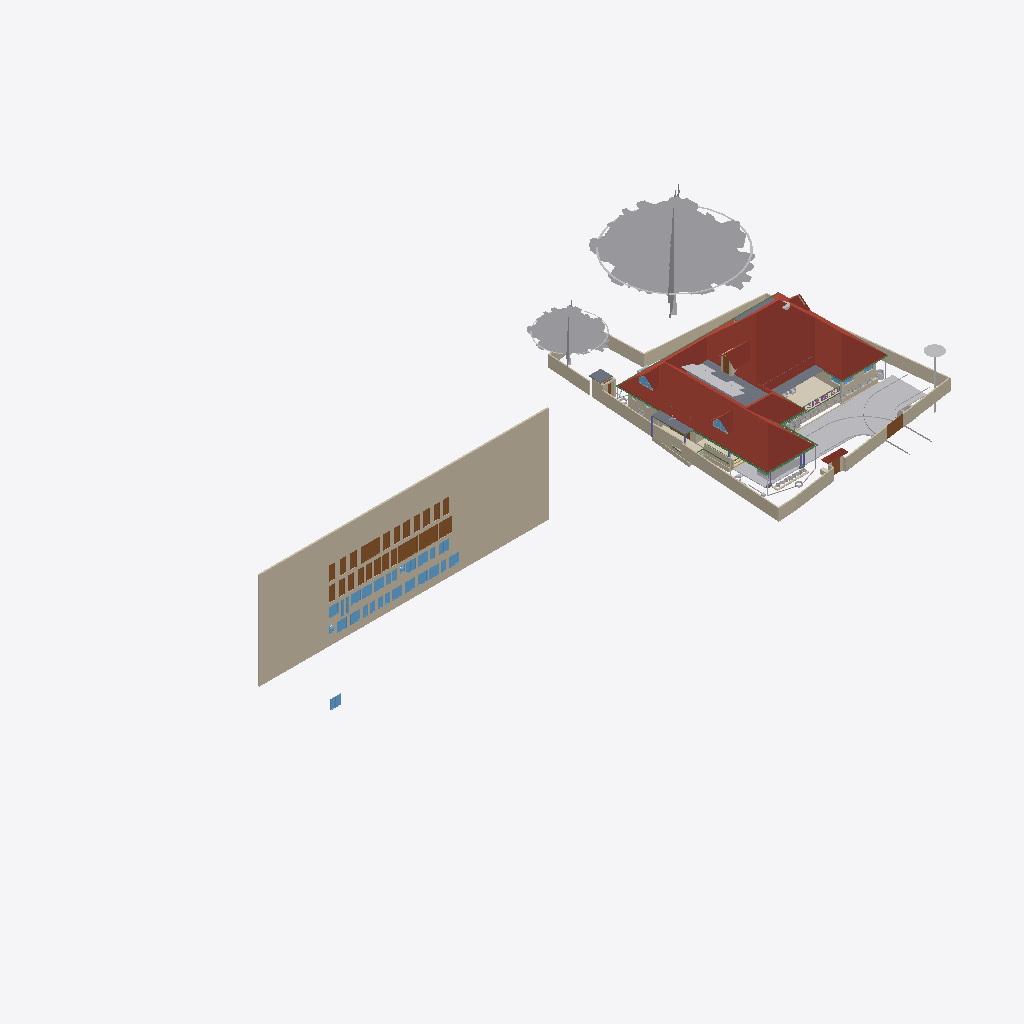
Isometric view of an IFC building model (IFC-SPF (STEP), schema IFC4X3, length unit metre), seen from the south-west, elements coloured by IFC class (only those large enough to see are counted): 38 walls (beige), 32 windows (light blue), 28 doors (brown), 25 other elements (light grey), 10 beams (green), 6 roofs (red-brown), 5 slabs (grey), 2 coverings (cream), 1 column (violet).
Extent 101.4 m × 45.8 m × 45.1 m (x, y, z). Storeys (10): GF at 0.00 m; 00 at 0.00 m; FFtop at 0.00 m; GFLintel at 0.00 m; FF at 0.00 m; Footing at 0.00 m; Verandah at 0.00 m; Plumbing at 0.00 m; schedule at 0.00 m; Electrical at 0.00 m. Elements (2658): 483 IfcSystemFurnitureElement, 465 IfcBuildingElementProxy, 292 IfcWall, 254 IfcBeam, 228 IfcCovering, 157 IfcSwitchingDevice, 86 IfcLightFixture, 79 IfcPipeSegment, 59 IfcFurniture, 59 IfcOutlet, 55 IfcGeographicElement, 54 IfcWindow.

HEADER;
FILE_DESCRIPTION(('ViewDefinition[DesignTransferView]'),'2;1');
FILE_NAME('Sreekesh.ifc','2026-06-22T06:39:55+05:30',(),(),'IfcOpenShell 0.8.5','Bonsai 0.8.5','Nobody');
FILE_SCHEMA(('IFC4X3'));
ENDSEC;
DATA;
#1=IFCPROJECT('0aPvmvJuf5owphcfiKWAsN',$,'My Project',$,$,$,$,(#14,#26),#9);
#30=IFCSITE('3jTVXq97zE2OZTfzZH9iYT',$,'My Site',$,$,#53,$,$,$,$,$,$,$,$);
#211744=IFCSITE('2pH2ecD1v9bgK8psTEcl$_',$,'Site',$,$,#547284,#211754,$,$,(8,52,49,300000),(76,38,36,300000),$,$,$);
#36=IFCBUILDING('3Bt1MypEf4fuqFfshm9kTs',$,'My Building',$,$,#59,$,$,$,$,$,$);
#333137=IFCBUILDING('2u05Cn$TD6OPdaLJzvNsxO',$,'GFWall',$,$,#507878,$,$,$,$,$,$);
#339211=IFCBUILDING('002Xt49mzDahM74jmffgUi',$,'GF-P',$,$,#507873,$,$,$,$,$,$);
#42=IFCBUILDINGSTOREY('3Yt8GBe1vE1Byt_$JKaQnQ',$,'GF',$,$,#509173,$,$,$,$);
#8023=IFCBUILDINGSTOREY('3LNq90aff4Xhn4xfthWyFx',$,'00',$,$,#8039,$,$,$,$);
#71986=IFCBUILDINGSTOREY('1ZF$IMkzjA5efl8XVVA8ry',$,'FFtop',$,$,#508468,$,$,$,$);
#72129=IFCBUILDINGSTOREY('1Nt2vvvNTB5u0X$NIke4ti',$,'GFLintel',$,$,#510858,$,$,$,$);
#83382=IFCBUILDINGSTOREY('2do7yjy$r1eOSN7_GxsK9f',$,'FF',$,$,#508248,$,$,$,$);
#301077=IFCBUILDINGSTOREY('1n3LFyF6X708Cvo1r86gbR',$,'Footing',$,$,#508478,$,$,$,$);
#360055=IFCBUILDINGSTOREY('2kU8qRmBnF7foRmD37T33I',$,'Verandah',$,$,#360071,$,$,$,$);
#367233=IFCBUILDINGSTOREY('3r39yX7tr10xAjP1zlM9FN',$,'Plumbing',$,$,#367249,$,$,$,$);
#436766=IFCBUILDINGSTOREY('2CUKbd$of0Yx1yz6tYDaJY',$,'schedule',$,$,#511718,$,$,$,$);
#442969=IFCBUILDINGSTOREY('0sffW$JV12jOzJZIPBAWvQ',$,'Electrical',$,$,#442985,$,$,$,$);
#436236=IFCWALL('0fO5bxiLf2rPrmsDIadgTP',$,'Wall',$,$,#511723,#436242,$,$);
#555419=IFCROOF('1Q4VQk1YHFF9Ikj7y4jhXy',$,'Main Roof',$,$,#555425,#555420,$,.GABLE_ROOF.);
#158109=IFCGEOGRAPHICELEMENT('1ICn9VC11DLu$jSeyjW6na',$,'GeographicElement',$,$,#159277,#158141,$,$);
#363541=IFCCOURSE('0hYJyXEsXANxqeScN2ddTn',$,'Course',$,$,#552989,#363556,$,$);
#158156=IFCGEOGRAPHICELEMENT('2JlHSkVhjCZPlJyc1W8A6K',$,'GeographicElement',$,$,#159282,#158188,$,$);
#285749=IFCWALL('23M4dZECv7RPP4RWKkyrhY',$,'Wall.082',$,$,#435018,#285760,$,$);
#65997=IFCWALL('1DC2$ngnnDR8Q9h6mAR0js',$,'Wall',$,$,#345521,#66003,$,$);
#222195=IFCWALL('2ixJvC9dH599amejUM2w6G',$,'Wall',$,$,#293165,#222215,$,$);
#345031=IFCCOVERING('3RPlCoLTXEkg2LQ5VmhLHT',$,'Covering',$,$,#361378,#345042,$,$);
#66022=IFCWALL('2FUeR5sFb9uwjJGdeVWABU',$,'Wall',$,$,#431152,#66028,$,$);
#5763=IFCSLAB('2k1_QIQ_vEheGYBKPFgtqG',$,'Slab',$,$,#508328,#5774,$,$);
#226167=IFCWALL('1JVywoPUH41xuuLQv_Mf23',$,'Wall.082',$,$,#434788,#226178,$,$);
#65878=IFCWALL('1RxXXtAKb3$uqm3spal5Ab',$,'Wall.049',$,$,#434824,#65884,$,$);
#110356=IFCWALL('3Jc2L501zCIf2lBfrewdbK',$,'Wall',$,$,#434868,#110367,$,$);
#345472=IFCWALL('0yhntx_XHBtOwqFxJIUy0e',$,'Wall.082',$,$,#345566,#345483,$,$);
#578743=IFCCOURSE('10JQwc8Rj1DhdDleds_4eD',$,'Course',$,$,#579139,#578764,$,$);
#219358=IFCROOF('2NvTBbesP9PgYEhMlxRBaG',$,'Roof',$,$,#508323,#219392,$,.GABLE_ROOF.);
#106476=IFCSLAB('3SWoLdiHLDExF96lrfPbJY',$,'Slab',$,$,#510868,#106487,$,$);
#285691=IFCWALL('3FXX66X1H7gQUhINB1ZqHj',$,'Wall.082',$,$,#434912,#285702,$,$);
#2872=IFCWALL('0VICnwrYLCM9IhHcjSiD9g',$,'Wall',$,$,#507923,#2879,$,$);
#470777=IFCDOOR('0t87$1_hz87gsqjjPaod5f',$,'Door',$,$,#471132,#474671,'20',2.09999990463257,1.20000004768372,$,$,$);
#106448=IFCSLAB('1GhnzeWbD1FR$mVw6S$mla',$,'Slab',$,$,#510863,#106464,$,$);
#146729=IFCVEHICLE('0zRPRsukT96P6cuFPGiKs1',$,'Vehicle',$,$,#189086,#146742,$,$);
#437505=IFCDOOR('3Vw79$mJ981wtZ4gjDcwpp',$,'Door',$,$,#441913,#474619,'04',2.09999990463257,1.20000004768372,$,$,$);
#470811=IFCDOOR('2sEs1R1lb5Jhf2YwHu_NhE',$,'Door',$,$,#471147,#474708,'21',2.09999990463257,1.20000004768372,$,$,$);
#532060=IFCGEOGRAPHICELEMENT('1VW7zlP9bBSxb2PxGzOpUg',$,'Theng','21ida, 65c',$,#532078,#532059,$,.VEGETATION.);
#3151=IFCWALL('2frHB1bR9FtP23RXamn7Ko',$,'Wall',$,$,#508018,#3162,$,$);
#109955=IFCWALL('0m53cJKujAOwiy8OxGf4Uf',$,'Wall',$,$,#434806,#109966,$,$);
#217997=IFCROOF('2hcpXsHbj3E8lTGOwf_Twb',$,'Roof',$,$,#508408,#218003,$,.GABLE_ROOF.);
#218560=IFCROOF('2C1nQ2OAXBdxxnXR0n9JKC',$,'Roof',$,$,#508313,#218594,$,.GABLE_ROOF.);
#116735=IFCDOOR('1dZUIR_mr60wAZddeiCYTI',$,'Door',$,$,#281598,#116767,$,1.79999995231628,3.0,$,$,$);
#3520=IFCWALL('1kfIyPN_b4JPSDED46DDvv',$,'Wall',$,$,#507918,#3526,$,$);
#590379=IFCCOVERING('2ZGsMYGazAchJobXoI0Ygv',$,'Covering',$,$,#590422,#590395,$,$);
#309185=IFCWALL('1RTxTTrCL8QeAofqzjoycv',$,'Wall',$,$,#508628,#309196,$,$);
#389139=IFCBEAM('38yYLt849AL9vMzuf_qlJY',$,'Beam',$,$,#511003,#389138,$,$);
#117585=IFCSLAB('00nkzVGuT6heoHGHN6WRGv',$,'Slab',$,$,#508418,#117596,$,$);
#219564=IFCSLAB('3MJkxlHa9Ayv5Szi0695pa',$,'Slab',$,$,#508473,#219578,$,$);
#110251=IFCROOF('2Ww7svPQzEgA_fCzhmYus_',$,'Roof',$,$,#363446,#110283,$,.HIP_ROOF.);
#117253=IFCWALL('2NQIKohcDAsQMbNSTdACJd',$,'Wall.049',$,$,#510658,#117264,$,$);
#206723=IFCBUILDINGELEMENTPROXY('2K1LMOkm11dBWSaNfDUHsX',$,'BuildingElementProxy',$,$,#531325,#206736,$,$);
#388788=IFCBEAM('0CBrXPli9CuuYJqAxGAoT2',$,'Beam',$,$,#510988,#388787,$,$);
#218717=IFCROOF('1hzKHTNaL00O8K0DSnXvur',$,'Roof',$,$,#508318,#218751,$,.GABLE_ROOF.);
#332304=IFCWALL('0ZmojOdCnDxP$iDjWVcZ2G',$,'Wall',$,$,#360087,#332324,$,$);
#72992=IFCWALL('0nKeLZCI54WeIG0cLfl1fW',$,'Wall',$,$,#368846,#73003,$,$);
#441361=IFCWINDOW('3rxiGfLv100Og8luFZP7ej',$,'Window',$,$,#511728,#441369,$,1.5,1.5499999523162842,$,$,$);
#388715=IFCBEAM('3jI7cp3YfEpe0vqGUIgXwj',$,'Beam',$,$,#510963,#388714,$,$);
#437450=IFCDOOR('37YLLyO1T0MRzd$WfncXke',$,'Door',$,$,#441748,#469917,'03',2.09999990463257,1.20000004768372,$,$,$);
#440168=IFCDOOR('05ygje8oDCM8k$DCM_FIgq',$,'Door',$,$,#471102,#468448,'18',2.09999990463257,1.20000004768372,$,$,$);
#438103=IFCDOOR('1W4kbGnrf4BviYzt90euy7',$,'Door',$,$,#470165,#470128,'05',2.09999990463257,1.20000004768372,$,$,$);
#438650=IFCDOOR('3J6pX7wADBiwY7pVd53n9u',$,'Door',$,$,#441928,#470206,'07',2.09999990463257,1.20000004768372,$,$,$);
#438848=IFCDOOR('2HPJSE6uf7U8CSmEi_m1ZG',$,'Door',$,$,#441853,#470236,'09',2.09999990463257,1.20000004768372,$,$,$);
#440030=IFCDOOR('3KL$NcU1T879eGRiUWCmhA',$,'Door',$,$,#471117,#470457,'17',2.09999990463257,1.20000004768372,$,$,$);
#470845=IFCDOOR('0EBcwWEG1BLfBC_Rm2jIl2',$,'Door',$,$,#471162,#471221,'47',2.09999990463257,1.20000004768372,$,$,$);
#189522=IFCBUILDINGELEMENTPROXY('2fyH_FbBX1$e0RliKTBWRO',$,'BuildingElementProxy',$,$,#531320,#189554,$,$);
#472356=IFCWINDOW('0ryRUBqR17Fvdx1isygBpA',$,'Window',$,$,#472418,#472378,'25',1.29999995231628,1.54999995231628,$,$,$);
#472419=IFCWINDOW('0GCLM9tzbEz8ByjWX9sRRM',$,'Window',$,$,#472473,#472433,'26',1.29999995231628,1.54999995231628,$,$,$);
#473039=IFCWINDOW('3I0jIeasz9bPnd$EPsjU7w',$,'Window',$,$,#473758,#473053,'34',1.29999995231628,1.54999995231628,$,$,$);
#473132=IFCWINDOW('0ewWO9aRTEiu2DgmtsmmdL',$,'Window',$,$,#473186,#473146,'36',1.29999995231628,1.54999995231628,$,$,$);
#473534=IFCWINDOW('11Ns6xH_X2POblD9oamnOW',$,'Window',$,$,#473588,#473548,'43',1.29999995231628,1.54999995231628,$,$,$);
#473644=IFCWINDOW('0qPJyvNrnBPOwoE6u111LD',$,'Window',$,$,#473768,#473658,'45',1.29999995231628,1.54999995231628,$,$,$);
#473774=IFCWINDOW('0z6Mla7555BeT2xgOSIEjn',$,'Window',$,$,#473828,#473788,'47',1.29999995231628,1.54999995231628,$,$,$);
#441389=IFCWINDOW('1uIrQzLwb0FBf4o$gkmCiN',$,'Window',$,$,#442003,#472145,'22',1.29999995231628,1.54999995231628,$,$,$);
#472474=IFCWINDOW('1MxAzrC09ESQOos8fKjYKU',$,'Window',$,$,#472528,#472488,'27',1.29999995231628,1.54999995231628,$,$,$);
#472861=IFCWINDOW('3UJpKkISXCVxpeMHT8_AWt',$,'Window',$,$,#511733,#472875,'31',1.29999995231628,1.54999995231628,$,$,$);
#472929=IFCWINDOW('3ZxmguW$r6rgD8U6rsHeov',$,'Window',$,$,#473033,#472943,'32',1.29999995231628,1.54999995231628,$,$,$);
#473187=IFCWINDOW('2n3dOUsTbEjAw1t_1b0qHk',$,'Window',$,$,#473241,#473201,'37',1.29999995231628,1.54999995231628,$,$,$);
#473479=IFCWINDOW('28ovQprHX7H9ZCBnrN8ydw',$,'Window',$,$,#473533,#473493,'42',1.29999995231628,1.54999995231628,$,$,$);
#473589=IFCWINDOW('1lZG8N2onCAgw6Wp2oBrNS',$,'Window',$,$,#473643,#473603,'44',1.29999995231628,1.54999995231628,$,$,$);
#116971=IFCWALL('08FBn4OWj7ogBqhIhITLuq',$,'Wall.049',$,$,#510673,#116982,$,$);
#439176=IFCDOOR('1NZwsCyRPA_Rvuq6ikN8ou',$,'Door',$,$,#441943,#470277,'11',2.09999990463257,1.20000004768372,$,$,$);
#439604=IFCDOOR('0QS2XabDX52xoB56jEdYKn',$,'Door',$,$,#441868,#470307,'12',2.09999990463257,1.20000004768372,$,$,$);
#439877=IFCDOOR('1ohfLK289CGQgvLo23Ub_B',$,'Door',$,$,#441793,#470397,'15',2.09999990463257,1.20000004768372,$,$,$);
#146896=IFCDOOR('233Y4LKh93tgjzr0JDxIFw',$,'Door',$,$,#348594,#468928,$,2.09999990463257,1.20000004768372,$,$,$);
#438749=IFCDOOR('0$8DVY4oP3JO_c4OhxM5aR',$,'Door',$,$,#441838,#469108,'08',2.09999990463257,1.20000004768372,$,$,$);
#438910=IFCDOOR('2_EdLDw6f7cw9b3egCOt52',$,'Door',$,$,#441778,#469244,'10',2.09999990463257,1.20000004768372,$,$,$);
#436799=IFCDOOR('0XlfQQ3kH9bQ4xqE2F$NJd',$,'Door',$,$,#469873,#469836,'01',2.09999990463257,1.20000004768372,$,$,$);
#437395=IFCDOOR('2VOTDILfv12gFz9g4dV8WW',$,'Door',$,$,#441733,#469884,'02',2.09999990463257,1.20000004768372,$,$,$);
#438349=IFCDOOR('2bR2Lz4dfAH9NgHBO7V5eF',$,'Door',$,$,#441823,#470176,'06',2.09999990463257,1.20000004768372,$,$,$);
#439712=IFCDOOR('1r8n9ueob9YhwGM$AZbf6r',$,'Door',$,$,#441958,#470337,'13',2.09999990463257,1.20000004768372,$,$,$);
#439815=IFCDOOR('2VNwutCjrDBfJLcvmkUCbO',$,'Door',$,$,#441883,#470367,'14',2.09999990463257,1.20000004768372,$,$,$);
#439989=IFCDOOR('0D4N6xcBrEcv7IQhny9OtU',$,'Door',$,$,#471087,#470427,'16',2.09999990463257,1.20000004768372,$,$,$);
#440204=IFCDOOR('0HjACDWSL4vgj3$kRw90ep',$,'Door',$,$,#471072,#470496,'19',2.09999990463257,1.20000004768372,$,$,$);
#470879=IFCDOOR('3uBzIOBwv9KRz8nGRgS45n',$,'Door',$,$,#471177,#471251,'48',2.09999990463257,1.20000004768372,$,$,$);
#328429=IFCWALL('2kbqNKfzvEQ9JHWg3KnlRz',$,'Wall',$,$,#360107,#328449,$,$);
#111610=IFCDOOR('0JnVCEbZ93QxaghwOdNV45',$,'Door',$,$,#222491,#363404,$,2.09999990463257,1.20000004768372,$,$,$);
#578551=IFCWALL('3M_0KDf$P8_e6nv0RxeMA_',$,'Wall',$,$,#578974,#578571,$,$);
#327474=IFCWALL('2U4iGMjzz8RwTIGrH2ENgx',$,'Wall',$,$,#360262,#327494,$,$);
#357747=IFCWINDOW('0unPHkQknB1wc7pxPHjPGP',$,'Window',$,$,#508403,#357760,$,$,$,$,$,$);
#218541=IFCWINDOW('21qcPfDRT2hPC8Z6tF6XzK',$,'Window',$,$,#508308,#218554,$,$,$,$,$,$);
#101757=IFCWALL('3Re5U6AfH5hRjhCU8HzlUQ',$,'Wall',$,$,#149415,#101777,$,$);
#388576=IFCBEAM('2yIyVaMgz8tR0CuDvbao9K',$,'Beam',$,$,#510968,#388575,$,$);
#106524=IFCSOLARDEVICE('3S6vjv$5jE1uGxlQ_RICMy',$,'SolarDevice',$,$,#508253,#106556,$,$);
#106615=IFCSOLARDEVICE('0CbIHREHr2w9gh5lx0_n0D',$,'SolarDevice',$,$,#508273,#106632,$,$);
#106669=IFCSOLARDEVICE('3CH4PS5oz4_xvHOpIILxvJ',$,'SolarDevice',$,$,#508288,#106686,$,$);
#327285=IFCWALL('1vo4h6gUf99v7g_hI2dwLe',$,'Wall',$,$,#360257,#327305,$,$);
#106579=IFCSOLARDEVICE('1xWH0eIEnB$BgsSW0yRufF',$,'SolarDevice',$,$,#508263,#106596,$,$);
#106597=IFCSOLARDEVICE('1JeFrLyoz5IhCtXWc_EtwE',$,'SolarDevice',$,$,#508268,#106614,$,$);
#106895=IFCSOLARDEVICE('3hGn0pNNz3NwRu5qnQ1KkQ',$,'SolarDevice',$,$,#508293,#106912,$,$);
#106913=IFCSOLARDEVICE('3N6FBuwFX6eRZQfWUTehiA',$,'SolarDevice',$,$,#508298,#106930,$,$);
#106561=IFCSOLARDEVICE('2N7C3uFTr0ovBcfJ26O6Lk',$,'SolarDevice',$,$,#508258,#106578,$,$);
#106633=IFCSOLARDEVICE('3nYAYQFdT0Hu3774nkbnMA',$,'SolarDevice',$,$,#508278,#106650,$,$);
#106651=IFCSOLARDEVICE('3GkHrXcpz9luFJaFckT4XJ',$,'SolarDevice',$,$,#508283,#106668,$,$);
#455969=IFCWALL('10vr2jrxH5u9xDp2P5Tk9Y',$,'Wall',$,$,#509053,#455989,$,$);
#388934=IFCBEAM('02028txQrArOf6QyRmi8S_',$,'Beam',$,$,#510993,#388933,$,$);
#388502=IFCBEAM('35uj72bWH5VeeE5oLL9s_t',$,'Beam',$,$,#510958,#388501,$,$);
#65947=IFCWALL('08s$eE7qfC1vtHJbeTdsNK',$,'Wall',$,$,#434943,#65953,$,$);
#389073=IFCBEAM('1SW1UMPTn6IukCzEsXMMce',$,'Beam',$,$,#510998,#389072,$,$);
#473242=IFCWINDOW('1gX6TXdPf9AO4DNYBx2gS1',$,'Window',$,$,#528392,#473278,'38',1.29999995231628,1.54999995231628,$,$,$);
#472633=IFCWINDOW('0Zl2gE8_586PvBdKooVPGr',$,'Window',$,$,#472761,#472691,'29',1.29999995231628,1.54999995231628,$,$,$);
#473319=IFCWINDOW('1zR4pmTQH9$B7C01p1Qh6Y',$,'Window',$,$,#473373,#473333,'39',1.29999995231628,1.54999995231628,$,$,$);
#473374=IFCWINDOW('2BTWCkad52rRnR2lhAJRnt',$,'Window',$,$,#473428,#473388,'40',1.29999995231628,1.54999995231628,$,$,$);
#473429=IFCWINDOW('2dzOHbFk98Zx2bSaCiLBYU',$,'Window',$,$,#473698,#473443,'41',1.29999995231628,1.54999995231628,$,$,$);
#473699=IFCWINDOW('2YOiOVaET4gOMuWXCG8Xoa',$,'Window',$,$,#473773,#473713,'46',1.29999995231628,1.54999995231628,$,$,$);
#414475=IFCWASTETERMINAL('1uBGk1gxzE9hTrqFRynQQB',$,'WasteTerminal',$,$,#532354,#530474,$,$);
#472529=IFCWINDOW('1T4xVqsNn09Q7QANEos0xY',$,'Window',$,$,#472632,#472587,'28',1.29999995231628,1.54999995231628,$,$,$);
#472979=IFCWINDOW('2zT7vXKsv2yOLSfm2klIRE',$,'Window',$,$,#473038,#472993,'33',1.29999995231628,1.54999995231628,$,$,$);
#110674=IFCWALL('1a_hfYQo5DRgtEum677ZGl',$,'Wall',$,$,#292365,#110685,$,$);
#329035=IFCWALL('2$n50xrj53zPnnhI4Jq0HX',$,'Wall',$,$,#360082,#329055,$,$);
#472315=IFCWINDOW('0x22XexIv8lx4ALyuFep0N',$,'Window',$,$,#472355,#472329,'24',1.29999995231628,1.54999995231628,$,$,$);
#472233=IFCWINDOW('2o4E9pPUr5tvLXhqGsnN5n',$,'Window',$,$,#472314,#472270,'23',1.29999995231628,1.54999995231628,$,$,$);
#111126=IFCWALL('11fiDOfq54uheWI4ur$p_M',$,'Wall',$,$,#292347,#111137,$,$);
#4009=IFCWALL('2lHSG51rHEfeNsY_Rnf304',$,'Wall',$,$,#507888,#4020,$,$);
#26789=IFCDOOR('3HF$fS8tX7kw4y81dHWRkr',$,'Door',$,$,#496618,#514869,'04',2.25,3.0,$,$,$);
#415400=IFCTANK('2cN9Lf$sT3KBiodaXpFIbN',$,'Tank',$,$,#631684,#415399,$,$);
#327732=IFCBEAM('3LAC8rAaD0M95EF$UDM7CJ',$,'Beam',$,$,#632819,#327751,$,$);
#226380=IFCCOLUMN('1sDYwOA5r3nwjHRU7tM1Mo',$,'Column',$,$,#509863,#226391,$,$);
#117002=IFCWALL('2_YAAq8JL4QhCYm3Y6yZZ5',$,'Wall.049',$,$,#510663,#117013,$,$);
#455733=IFCWALL('1_lkS15SzFbRpeNiLwhyGU',$,'Wall',$,$,#508943,#455753,$,$);
#102201=IFCWALL('1d8KAB1ef84Bs8SUdT2bKV',$,'Wall',$,$,#508348,#102212,$,$);
#117669=IFCDOOR('1Oy85YKxL61PqzyfMMUgcU',$,'Door',$,$,#498586,#469078,$,2.09999990463257,1.0,$,$,$);
#497623=IFCWASTETERMINAL('34NU5aFADBEgYRsNmq3pIl',$,'WasteTerminal',$,$,#532147,#531165,$,$);
#332235=IFCWALL('0WW$1fAGf3sAubsqiDgRRp',$,'Wall',$,$,#360287,#332255,$,$);
#587257=IFCFURNITURE('1m1IDkbbj7A8mHpTp2TFr1',$,'Furniture',$,$,#587627,#587270,$,$);
#102232=IFCWALL('3BbLnMq0r7ivvaULYjF4Vv',$,'Wall',$,$,#508353,#102243,$,$);
#432857=IFCWASTETERMINAL('291ZfaJMX2QgzA0yx6Dgbh',$,'WasteTerminal',$,$,#433019,#531734,$,$);
#29270=IFCWINDOW('3GxmHADO1DPPnexShW0xza',$,'Window',$,$,#616607,#99898,'44',1.5,1.5499999523162842,$,$,$);
#472762=IFCWINDOW('1GHGaSiXnFWuxMJhhdjlFz',$,'Window',$,$,#472860,#472799,'30',1.29999995231628,1.54999995231628,$,$,$);
#99476=IFCWINDOW('0bWf0UbSH5vA18P2wXez2A',$,'Window',$,$,#616577,#99508,'42',1.5,1.5499999523162842,$,.DOUBLE_PANEL_VERTICAL.,$);
#24945=IFCWINDOW('0pIOr8Fwn768Q5gngNrD$h',$,'Window',$,$,#616592,#99803,'43',1.5,1.5499999523162842,$,.DOUBLE_PANEL_VERTICAL.,$);
#473089=IFCWINDOW('1_tLJRJAbCSei9XUsefKNp',$,'Window',$,$,#473763,#473103,'35',1.29999995231628,1.54999995231628,$,$,$);
#628867=IFCWALL('1SfA8Ins5BdBp_BmrW5FTJ',$,'Wall',$,$,#629105,#628887,$,$);
#332339=IFCWALL('06RbKfkVLAig0EUUJcdLY6',$,'Wall',$,$,#360122,#332359,$,$);
#414527=IFCWASTETERMINAL('0v1hqfc$r1$wf5R2fPkqwY',$,'WasteTerminal',$,$,#532285,#530579,$,$);
#49227=IFCBEAM('2GaElzDELAMf9uZ0HgoOwe',$,'Beam',$,$,#509803,#49238,$,$);
#329144=IFCWALL('0XJHmtTfD6sBELqtXy9e2a',$,'Wall',$,$,#360132,#329164,$,$);
#432880=IFCPIPESEGMENT('1rGfJt_$zAiun9MWrboOHJ',$,'PipeSegment',$,$,#433260,#432914,$,.FLEXIBLESEGMENT.);
#327881=IFCBEAM('1z1Atghg99VfW7mInWERK0',$,'Beam',$,$,#632929,#327900,$,$);
ENDSEC;
